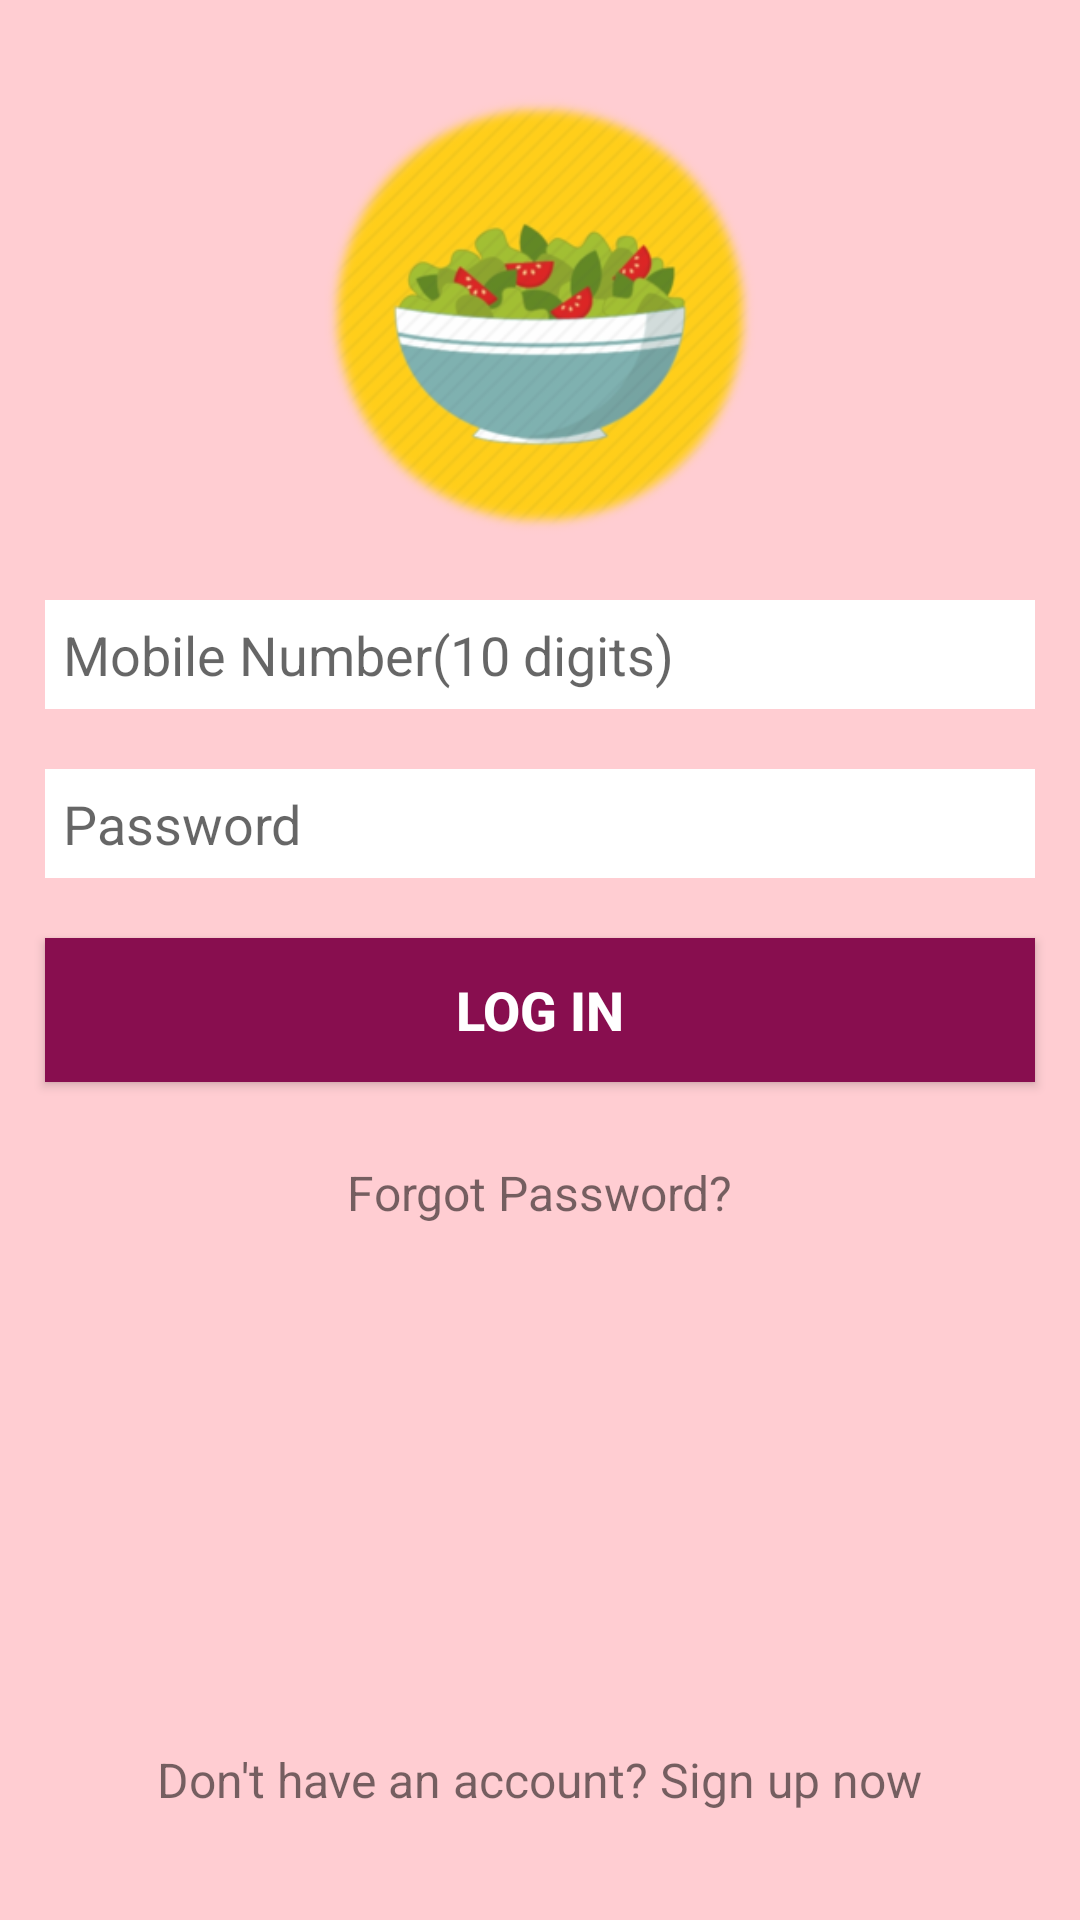

Write the Android layout XML for this screen, with the resource values it uses.
<!-- AndroidManifest.xml: application theme AppTheme -->
<!-- res/layout/activity_login.xml -->
<?xml version="1.0" encoding="utf-8"?>
<RelativeLayout xmlns:android="http://schemas.android.com/apk/res/android"
    xmlns:tools="http://schemas.android.com/tools"
    android:layout_width="match_parent"
    android:layout_height="match_parent"
    android:background="@color/colorBackground"
    tools:context=".activity.LoginActivity">

    <ImageView
        android:id="@+id/food_login_image"
        android:layout_width="150dp"
        android:layout_height="150dp"
        android:layout_centerHorizontal="true"
        android:layout_marginTop="30dp"
        android:src="@drawable/food_app_icon"
        android:contentDescription="@string/app_name" />

    <EditText
        android:id="@+id/food_login_username"
        style="@style/login_style"
        android:drawableLeft="@drawable/ic_mobile"
        android:layout_below="@id/food_login_image"
        android:hint="@string/mobile_number"
        android:inputType="phone"
        android:maxLength="10"
        android:maxLines="1"
        android:background="#fff"
        android:importantForAutofill="no" />

    <EditText
        android:id="@+id/food_login_password"
        style="@style/login_style"
        android:drawableLeft="@drawable/ic_password"
        android:layout_below="@id/food_login_username"
        android:hint="@string/password"
        android:inputType="textPassword"
        android:maxLines="1"
        android:background="#fff"
        android:importantForAutofill="no" />

    <Button
        android:id="@+id/food_login_btn"
        style="@style/login_style"
        android:layout_below="@id/food_login_password"
        android:background="@color/colorExtras"
        android:text="@string/log_in"
        android:textColor="#fff"
        android:textSize="18sp"
        android:textStyle="bold" />

    <TextView
        android:id="@+id/food_login_forgot_password"
        android:layout_width="wrap_content"
        android:layout_height="wrap_content"
        android:layout_below="@id/food_login_btn"
        android:layout_centerHorizontal="true"
        android:layout_marginTop="20dp"
        android:padding="6dp"
        android:text="@string/forgot_password"
        android:textSize="16sp" />

    <TextView
        android:id="@+id/food_login_register"
        android:layout_width="wrap_content"
        android:layout_height="wrap_content"
        android:layout_alignParentBottom="true"
        android:layout_centerHorizontal="true"
        android:layout_marginBottom="30dp"
        android:padding="6dp"
        android:text="@string/sign_up"
        android:textSize="16sp"/>

</RelativeLayout>
<!-- resources referenced by this layout -->
<resources>
  <color name="colorBackground">#FFCDD2</color>
  <color name="colorExtras">#880E4F</color>
  <!-- drawable food_app_icon: png bitmap (drawable-v24, 69585 bytes) -->
  <string name="app_name">FoodHub</string>
  <string name="forgot_password">Forgot Password?</string>
  <string name="log_in">Log In</string>
  <string name="mobile_number">Mobile Number(10 digits)</string>
  <string name="password">Password</string>
  <string name="sign_up">Don\'t have an account? Sign up now</string>
  <style name="login_style">
          <item name="android:padding">6dp</item>
          <item name="android:layout_marginRight">15dp</item>
          <item name="android:layout_marginLeft">15dp</item>
          <item name="android:layout_marginTop">20dp</item>
          <item name="android:layout_height">wrap_content</item>
          <item name="android:layout_width">match_parent</item>
      </style>
  <style name="AppTheme" parent="Theme.AppCompat.Light.NoActionBar">
          
          <item name="colorPrimary">@color/colorPrimary</item>
          <item name="colorPrimaryDark">@color/colorPrimaryDark</item>
          <item name="colorAccent">@color/colorAccent</item>
      </style>
  <color name="colorPrimary">#6200EE</color>
  <color name="colorPrimaryDark">#3700B3</color>
  <color name="colorAccent">#03DAC5</color>
</resources>
